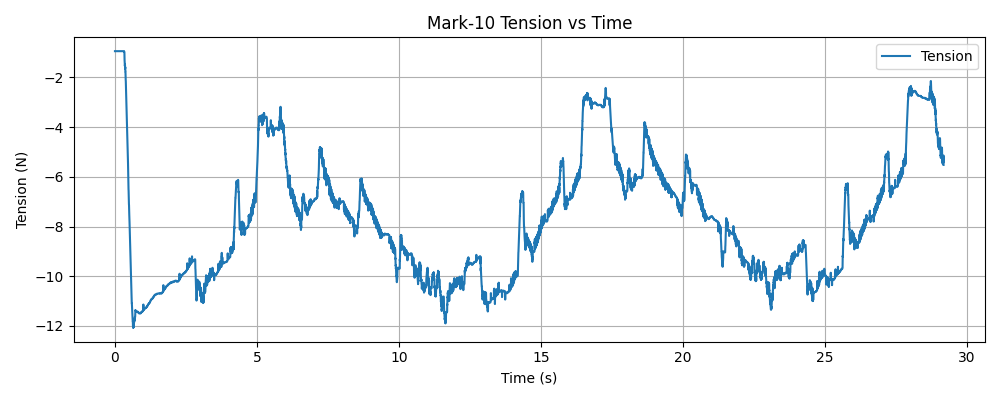

Data behind this chart, as committed beside it:
timestamp, tension (N)
1765492937, -0.94
1765492937, -0.94
1765492937, -0.94
1765492937, -0.94
1765492937, -0.94
1765492937, -0.94
1765492937, -0.94
1765492937, -0.94
1765492937, -0.94
1765492937, -0.94
1765492937, -0.94
1765492937, -0.94
1765492937, -0.94
1765492937, -0.94
1765492937, -0.94
1765492937, -0.94
1765492937, -0.94
1765492937, -0.94
1765492937, -0.94
1765492937, -0.94
1765492937, -0.94
1765492937, -0.94
1765492937, -0.94
1765492937, -0.94
1765492937, -0.94
1765492937, -0.94
1765492937, -0.94
1765492937, -0.94
1765492937, -0.94
1765492937, -0.94
1765492937, -0.94
1765492937, -0.94
1765492937, -0.94
1765492937, -0.94
1765492937, -0.94
1765492937, -0.94
1765492937, -0.94
1765492937, -0.94
1765492937, -0.94
1765492937, -0.94
1765492937, -0.94
1765492937, -0.94
1765492937, -0.94
1765492937, -0.94
1765492937, -0.94
1765492937, -0.94
1765492937, -0.94
1765492937, -0.94
1765492937, -0.94
1765492937, -0.94
1765492937, -0.94
1765492937, -0.94
1765492937, -0.94
1765492937, -0.94
1765492937, -0.94
1765492937, -0.94
1765492937, -0.94
1765492937, -0.94
1765492937, -0.94
1765492937, -0.94
... 9,561 more rows
